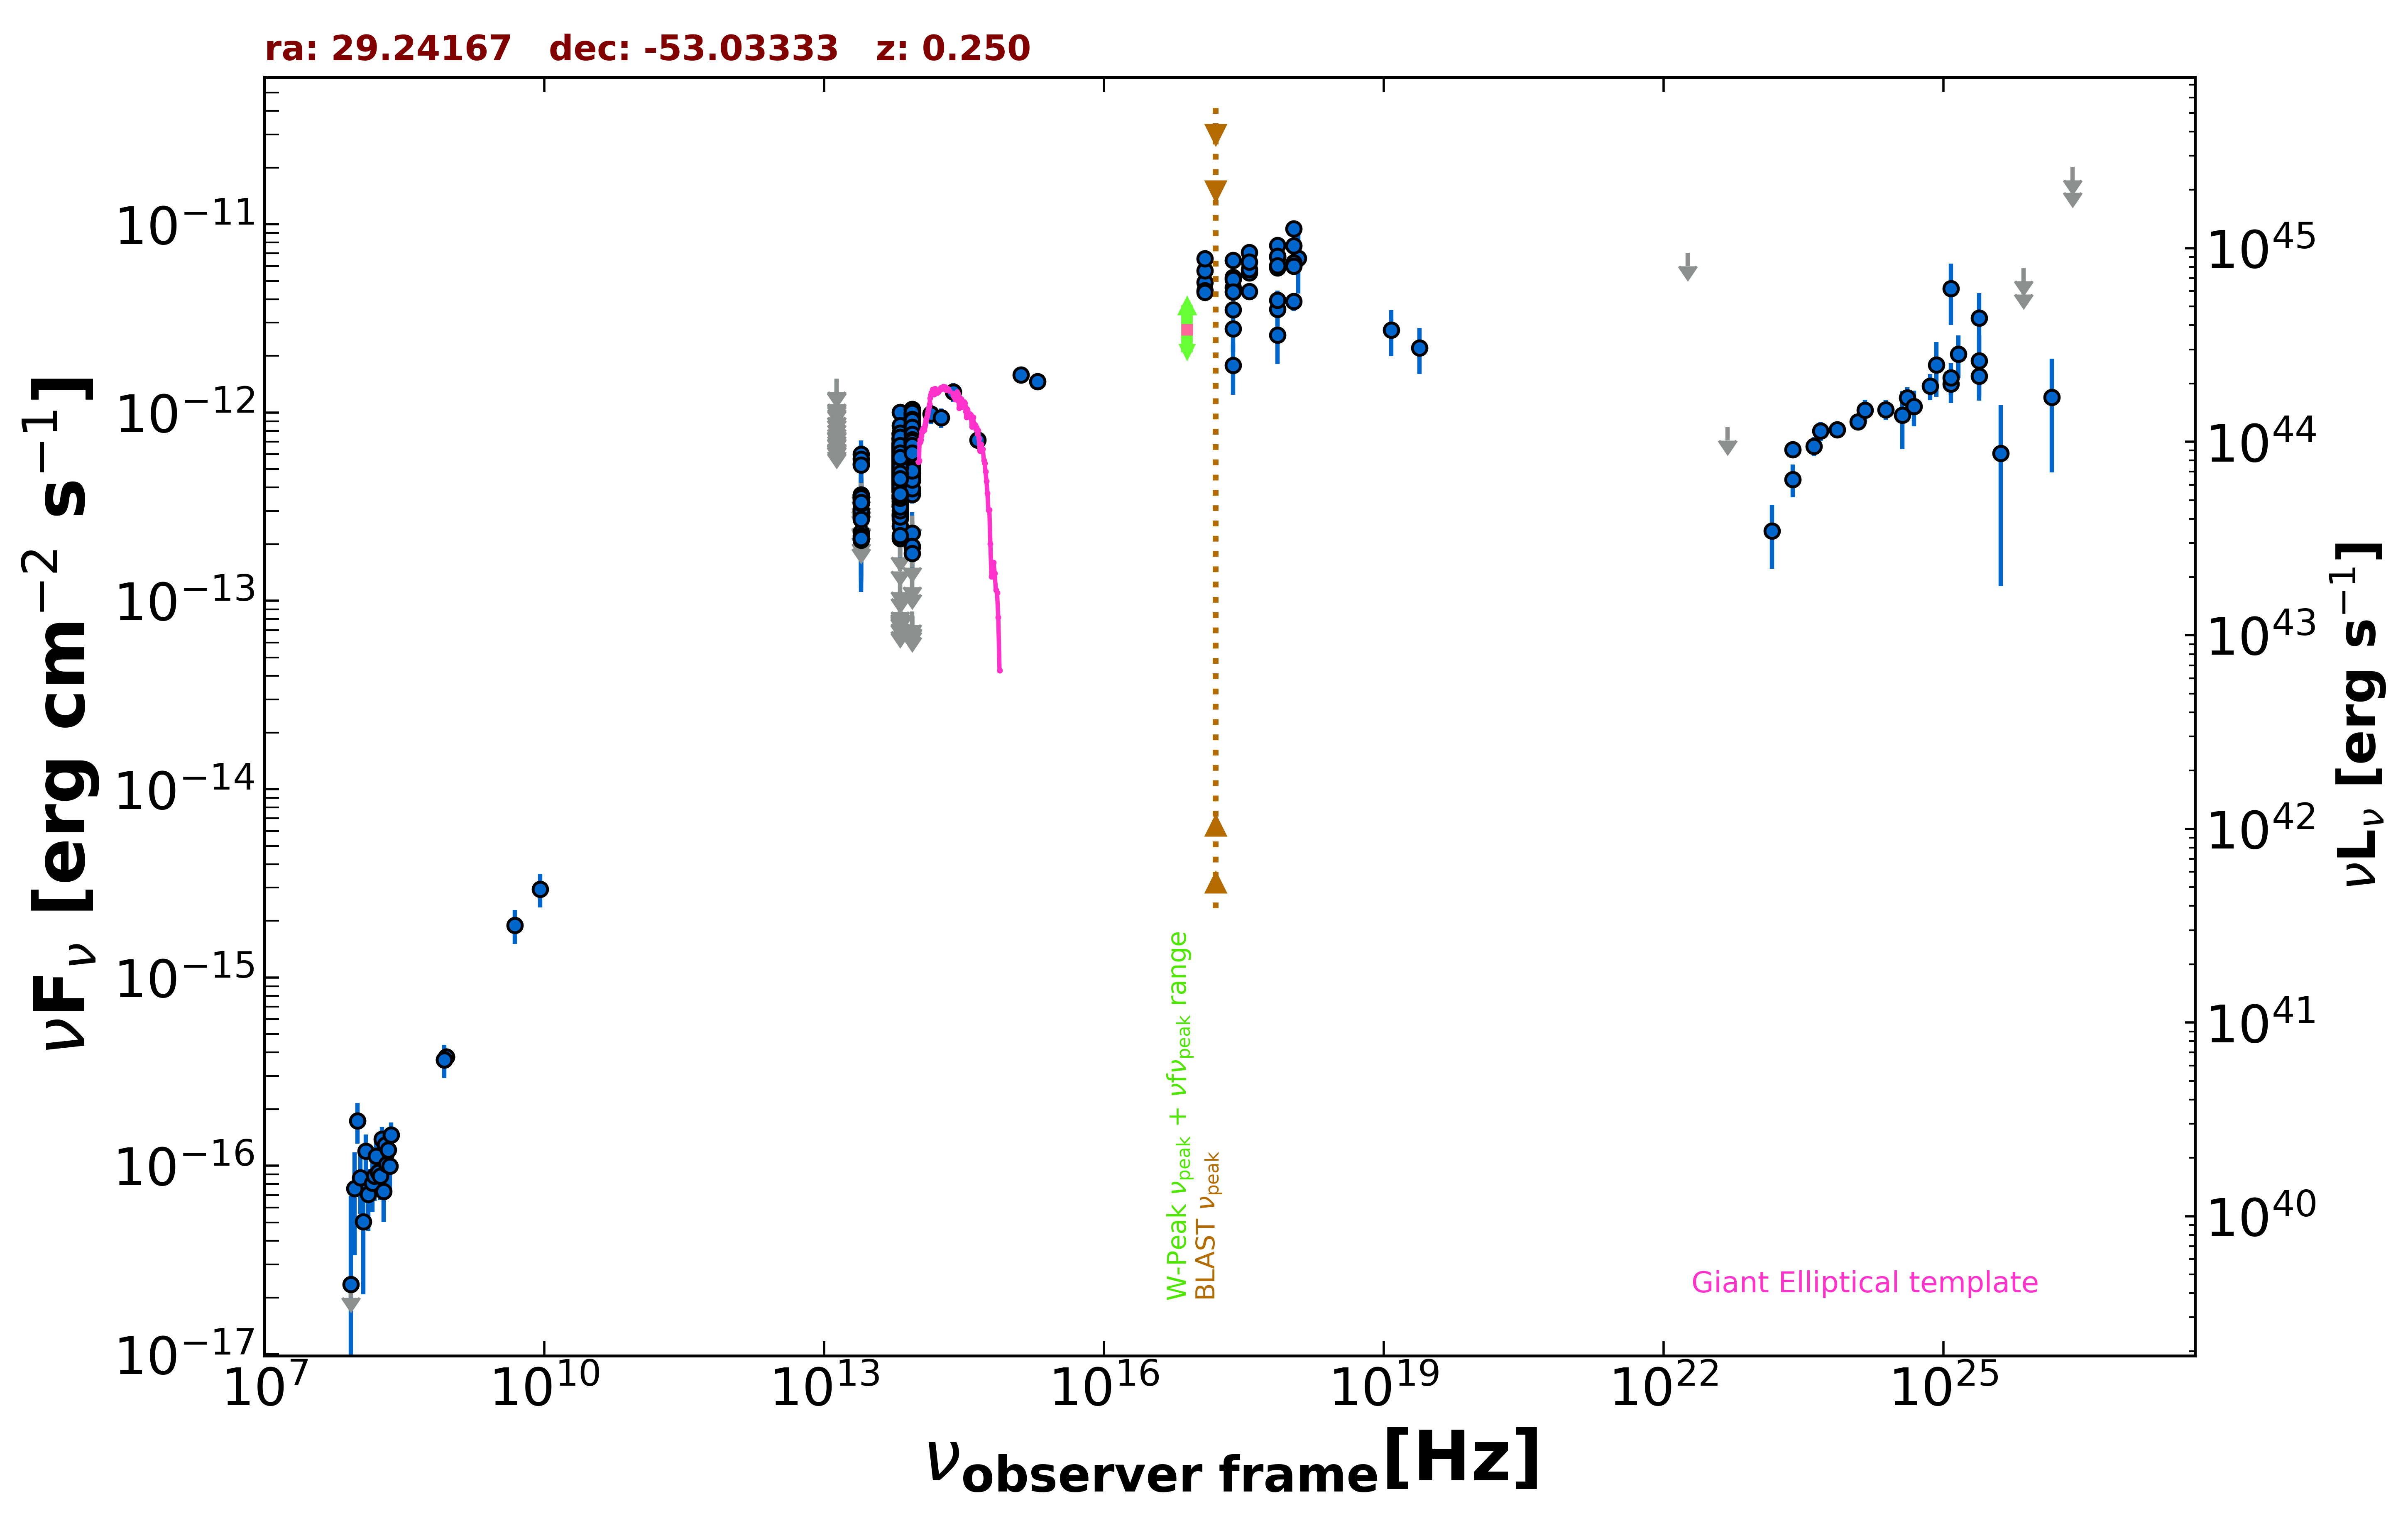

Data behind this chart, as committed beside it:
freq., flux, err_flux, MJD_start, MJD_end, flag, catalog, reference
8.870e+08, 3.796e-16, 3.195e-17, 55000, 55000, , RACS, Hale et al. 2021  PASA  38  e058
8.870e+08, 3.796e-16, 3.195e-17, 55000, 55000, , RACS, Hale et al. 2021  PASA  38  e058
8.430e+08, 3.659e-16, 1.265e-17, 55000, 55000, , SUMSS, Manch et al. 2003  MNRAS  342  1117
2.418e+17, 1.785e-12, 5.430e-13, 55000, 55000, , XMMSL2, Saxton et al. 2008  A&A  480  611
7.253e+17, 2.588e-12, 7.760e-13, 55000, 55000, , XMMSL2, Saxton et al. 2008  A&A  480  611
2.418e+17, 4.616e-12, 7.020e-13, 55000, 55000, , XMMSL2, Saxton et al. 2008  A&A  480  611
7.253e+17, 6.694e-12, 9.330e-13, 55000, 55000, , XMMSL2, Saxton et al. 2008  A&A  480  611
1.209e+18, 6.604e-12, 2.323e-12, 55000, 55000, , XMMSL2, Saxton et al. 2008  A&A  480  611
2.418e+17, 2.779e-12, 6.845e-13, 55000, 55000, , XMMSL2, Saxton et al. 2008  A&A  480  611
7.253e+17, 3.537e-12, 9.180e-13, 55000, 55000, , XMMSL2, Saxton et al. 2008  A&A  480  611
2.418e+17, 3.526e-12, 3.285e-13, 55000, 55000, , RASS, Boller et al. 2016  A&A  103  1
2.418e+17, 5.225e-12, 1.890e-13, 55504, 58818, , 1OUSX, Giommi et al. in preparation
1.209e+17, 4.911e-12, 1.770e-13, 55504, 58818, , 1OUSX, Giommi et al. in preparation
3.627e+17, 5.540e-12, 2.010e-13, 55504, 58818, , 1OUSX, Giommi et al. in preparation
7.253e+17, 5.863e-12, 1.300e-13, 55504, 58818, , 1OUSX, Giommi et al. in preparation
1.088e+18, 6.249e-12, 2.870e-13, 55504, 58818, , 1OUSX, Giommi et al. in preparation
7.253e+17, 7.719e-12, 2.415e-13, 55000, 55000, , 2SXPS, Evans et al. 2020  ApJS  247  54
1.209e+17, 5.678e-12, 3.050e-13, 55000, 55000, , 2SXPS, Evans et al. 2020  ApJS  247  54
3.627e+17, 7.091e-12, 3.615e-13, 55000, 55000, , 2SXPS, Evans et al. 2020  ApJS  247  54
1.088e+18, 9.448e-12, 5.605e-13, 55000, 55000, , 2SXPS, Evans et al. 2020  ApJS  247  54
1.389e+14, 9.820e-13, 1.143e-13, 55000, 55000, , 2MASS, Skrutskie et al. 2006  AJ  131  1163
1.804e+14, 9.395e-13, 1.093e-13, 55000, 55000, , 2MASS, Skrutskie et al. 2006  AJ  131  1163
2.427e+14, 1.288e-12, 1.455e-13, 55000, 55000, , 2MASS, Skrutskie et al. 2006  AJ  131  1163
8.817e+13, 6.516e-13, 2.650e-15, 55000, 55000, , UNWISE, Schlafly et al. 2019  ApJS  240  30
6.517e+13, 4.935e-13, 3.400e-15, 55000, 55000, , UNWISE, Schlafly et al. 2019  ApJS  240  30
8.817e+13, 7.490e-13, 1.725e-14, 55000, 55000, , WISE, Wright et al. 2010  AJ  140  1868
6.517e+13, 5.854e-13, 1.405e-14, 55000, 55000, , WISE, Wright et al. 2010  AJ  140  1868
2.498e+13, 2.852e-13, 2.950e-14, 55000, 55000, , WISE, Wright et al. 2010  AJ  140  1868
1.363e+13, 3.373e-13, 1.146e-13, 55000, 55000, , WISE, Wright et al. 2010  AJ  140  1868
8.817e+13, 6.287e-13, 2.955e-14, 56828, 56828, , NEOWISE, Mainzer et al. 2014  ApJ  792  30
6.517e+13, 3.815e-13, 4.435e-14, 56828, 56828, , NEOWISE, Mainzer et al. 2014  ApJ  792  30
8.817e+13, 4.695e-13, 2.680e-14, 56828, 56828, , NEOWISE, Mainzer et al. 2014  ApJ  792  30
6.517e+13, 3.397e-13, 3.605e-14, 56828, 56828, , NEOWISE, Mainzer et al. 2014  ApJ  792  30
8.817e+13, 5.713e-13, 2.840e-14, 56825, 56825, , NEOWISE, Mainzer et al. 2014  ApJ  792  30
6.517e+13, 4.245e-13, 3.795e-14, 56825, 56825, , NEOWISE, Mainzer et al. 2014  ApJ  792  30
8.817e+13, 6.596e-13, 5.965e-14, 56829, 56829, , NEOWISE, Mainzer et al. 2014  ApJ  792  30
6.517e+13, 4.356e-13, 3.780e-14, 56829, 56829, , NEOWISE, Mainzer et al. 2014  ApJ  792  30
8.817e+13, 6.481e-13, 3.345e-14, 56826, 56826, , NEOWISE, Mainzer et al. 2014  ApJ  792  30
6.517e+13, 4.360e-13, 3.740e-14, 56826, 56826, , NEOWISE, Mainzer et al. 2014  ApJ  792  30
8.817e+13, 5.588e-13, 4.175e-14, 56825, 56825, , NEOWISE, Mainzer et al. 2014  ApJ  792  30
6.517e+13, 4.241e-13, 3.675e-14, 56825, 56825, , NEOWISE, Mainzer et al. 2014  ApJ  792  30
8.817e+13, 6.043e-13, 2.950e-14, 56828, 56828, , NEOWISE, Mainzer et al. 2014  ApJ  792  30
6.517e+13, 4.527e-13, 4.010e-14, 56828, 56828, , NEOWISE, Mainzer et al. 2014  ApJ  792  30
8.817e+13, 6.404e-13, 3.065e-14, 56826, 56826, , NEOWISE, Mainzer et al. 2014  ApJ  792  30
6.517e+13, 4.780e-13, 4.940e-14, 56826, 56826, , NEOWISE, Mainzer et al. 2014  ApJ  792  30
8.817e+13, 5.960e-13, 3.185e-14, 56829, 56829, , NEOWISE, Mainzer et al. 2014  ApJ  792  30
6.517e+13, 4.202e-13, 4.420e-14, 56829, 56829, , NEOWISE, Mainzer et al. 2014  ApJ  792  30
8.817e+13, 5.263e-13, 2.815e-14, 56829, 56829, , NEOWISE, Mainzer et al. 2014  ApJ  792  30
6.517e+13, 4.776e-13, 3.745e-14, 56829, 56829, , NEOWISE, Mainzer et al. 2014  ApJ  792  30
8.817e+13, 6.614e-13, 3.165e-14, 56829, 56829, , NEOWISE, Mainzer et al. 2014  ApJ  792  30
6.517e+13, 4.412e-13, 4.315e-14, 56829, 56829, , NEOWISE, Mainzer et al. 2014  ApJ  792  30
8.817e+13, 6.894e-13, 3.045e-14, 56825, 56825, , NEOWISE, Mainzer et al. 2014  ApJ  792  30
6.517e+13, 3.567e-13, 4.480e-14, 56825, 56825, , NEOWISE, Mainzer et al. 2014  ApJ  792  30
8.817e+13, 6.737e-13, 3.540e-14, 56828, 56828, , NEOWISE, Mainzer et al. 2014  ApJ  792  30
6.517e+13, 4.043e-13, 3.615e-14, 56828, 56828, , NEOWISE, Mainzer et al. 2014  ApJ  792  30
8.817e+13, 5.878e-13, 3.030e-14, 56828, 56828, , NEOWISE, Mainzer et al. 2014  ApJ  792  30
6.517e+13, 4.348e-13, 4.210e-14, 56828, 56828, , NEOWISE, Mainzer et al. 2014  ApJ  792  30
8.817e+13, 6.529e-13, 3.305e-14, 56825, 56825, , NEOWISE, Mainzer et al. 2014  ApJ  792  30
6.517e+13, 4.478e-13, 4.130e-14, 56825, 56825, , NEOWISE, Mainzer et al. 2014  ApJ  792  30
8.817e+13, 6.161e-13, 3.065e-14, 56829, 56829, , NEOWISE, Mainzer et al. 2014  ApJ  792  30
... 1,156 more rows
